Run: headless pygame with SDL's dummy video driver; simulated clock (each Clock.tick advances the game by its frame time, no real sleeping); random seed 0; keys injected as events and as key.get_pressed() state; no mouse input.
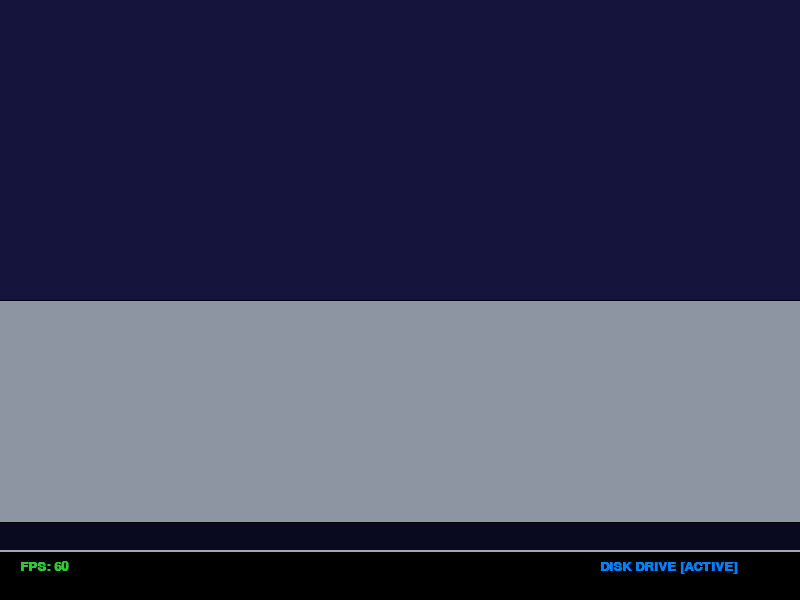
Frame 1 of 4 · flips 1–60 · no input
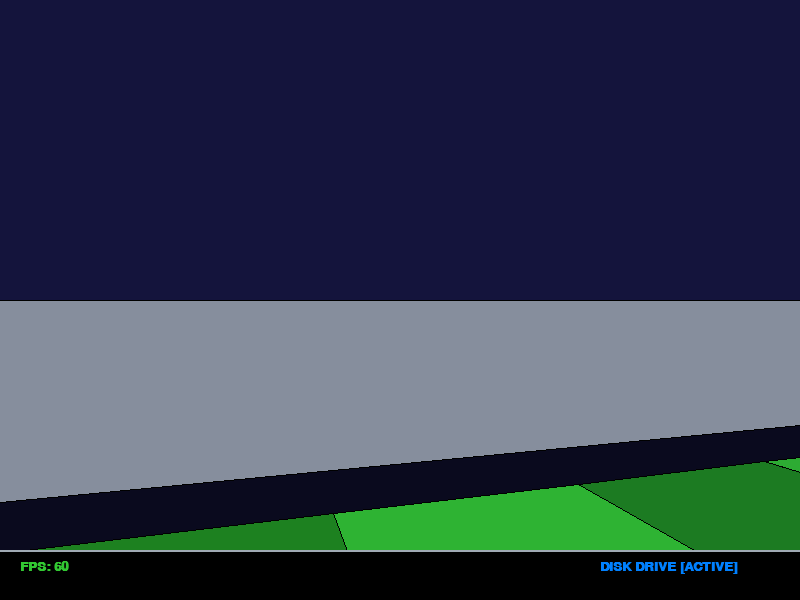
Frame 2 of 4 · flips 61–180 · tapped SPACE, RETURN · held RIGHT (→), D
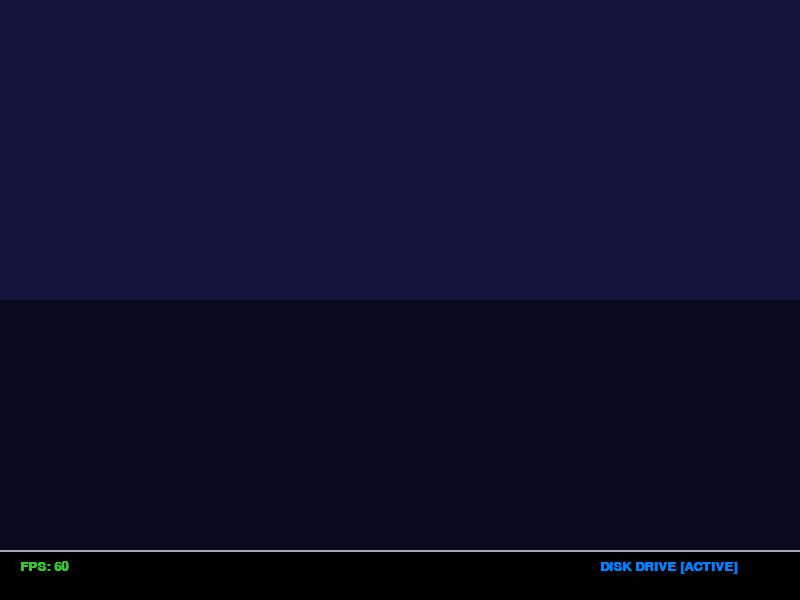
Frame 3 of 4 · flips 181–300 · held DOWN (↓), S
Frame 4 of 4 · flips 301–420 · held LEFT (←), A, UP (↑), W · screen unchanged from frame 3, image omitted

The pygame program that drew these frames:

import pygame
import math
import sys

# --- CONFIGURATION ---
WIDTH, HEIGHT = 800, 600
FPS = 60
FOV = 500
VIEW_DISTANCE = 5000
ROTATION_SPEED = 0.05
MOVE_SPEED = 12
JUMP_FORCE = 18
GRAVITY = 0.9

# --- COLORS (N64DD / Spaceworld Palette) ---
DD_SKY = (20, 20, 60)       # Deep twilight blue
WHITE = (255, 255, 255)
BLACK = (0, 0, 0)
RED = (220, 20, 60)
BLUE = (0, 0, 205)
SKIN = (255, 204, 153)
BROWN = (139, 69, 19)
MUSTACHE_BLACK = (20, 20, 20)
BUTTON_GOLD = (255, 215, 0)
EYE_BLUE = (0, 128, 255)
YELLOW = (255, 255, 0)
METAL_GREY = (160, 170, 180) # For DD branding
CHECKER_LIGHT = (50, 200, 50)
CHECKER_DARK = (30, 140, 30)

# --- 3D ENGINE MATH ---

class Vector3:
    __slots__ = ['x', 'y', 'z']  # Optimization: Reduce memory footprint
    def __init__(self, x, y, z):
        self.x = x
        self.y = y
        self.z = z

class Face:
    __slots__ = ['indices', 'color', 'avg_z', 'normal']
    def __init__(self, indices, color):
        self.indices = indices
        self.color = color
        self.avg_z = 0
        self.normal = None # Calculated during build

class Mesh:
    def __init__(self, x, y, z):
        self.x = x
        self.y = y
        self.z = z
        self.vertices = []
        self.faces = []
        self.yaw = 0

    def add_cube(self, w, h, d, offset_x, offset_y, offset_z, color):
        start_idx = len(self.vertices)
        hw, hh, hd = w/2, h/2, d/2
        
        # Define vertices
        corners = [
            (-hw, -hh, -hd), (hw, -hh, -hd), (hw, hh, -hd), (-hw, hh, -hd), # Back
            (-hw, -hh, hd), (hw, -hh, hd), (hw, hh, hd), (-hw, hh, hd)      # Front
        ]
        
        for cx, cy, cz in corners:
            self.vertices.append(Vector3(cx + offset_x, cy + offset_y, cz + offset_z))
            
        # Define faces with winding order (Counter-Clockwise usually, but we check normals)
        # Indices: 0-3 back, 4-7 front
        cube_faces = [
            ([0, 1, 2, 3], color), # Back
            ([5, 4, 7, 6], color), # Front
            ([4, 0, 3, 7], color), # Left
            ([1, 5, 6, 2], color), # Right
            ([3, 2, 6, 7], color), # Top
            ([4, 5, 1, 0], color)  # Bottom
        ]
        
        for f_indices, f_color in cube_faces:
            shifted_indices = [i + start_idx for i in f_indices]
            face = Face(shifted_indices, f_color)
            
            # Pre-calculate normal for backface culling
            # Using first 3 vertices of the face to calculate normal
            v0 = self.vertices[shifted_indices[0]]
            v1 = self.vertices[shifted_indices[1]]
            v2 = self.vertices[shifted_indices[2]]
            
            # Vector A (v1 - v0)
            ax, ay, az = v1.x - v0.x, v1.y - v0.y, v1.z - v0.z
            # Vector B (v2 - v0)
            bx, by, bz = v2.x - v0.x, v2.y - v0.y, v2.z - v0.z
            
            # Cross Product (AxB)
            nx = ay * bz - az * by
            ny = az * bx - ax * bz
            nz = ax * by - ay * bx
            
            # Normalize
            length = math.sqrt(nx*nx + ny*ny + nz*nz)
            if length != 0:
                face.normal = (nx/length, ny/length, nz/length)
            else:
                face.normal = (0, 0, 1)

            self.faces.append(face)

# --- GAME OBJECTS ---

class Mario(Mesh):
    def __init__(self, x, y, z):
        super().__init__(x, y, z)
        self.dy = 0
        self.is_jumping = False
        self.build_model()
        
    def build_model(self):
        # 1. FEET
        self.add_cube(10, 8, 14, -6, -25, -2, BROWN)
        self.add_cube(10, 8, 14, 6, -25, -2, BROWN)
        
        # 2. LEGS
        self.add_cube(8, 12, 8, -6, -15, 0, BLUE)
        self.add_cube(8, 12, 8, 6, -15, 0, BLUE)
        
        # 3. BODY
        self.add_cube(20, 10, 14, 0, -4, 0, BLUE)
        self.add_cube(22, 14, 14, 0, 8, 0, RED)
        
        self.add_cube(2, 2, 1, -5, 4, -8, BUTTON_GOLD)
        self.add_cube(2, 2, 1, 5, 4, -8, BUTTON_GOLD)

        # 4. ARMS
        self.add_cube(8, 8, 8, -16, 12, 0, RED)
        self.add_cube(6, 12, 6, -16, 2, 0, RED)
        self.add_cube(7, 7, 7, -16, -8, 0, WHITE)

        self.add_cube(8, 8, 8, 16, 12, 0, RED)
        self.add_cube(6, 12, 6, 16, 2, 0, RED)
        self.add_cube(7, 7, 7, 16, -8, 0, WHITE)

        # 5. HEAD
        self.add_cube(18, 16, 18, 0, 22, 0, SKIN)
        self.add_cube(20, 6, 20, 0, 32, 0, RED)
        self.add_cube(24, 2, 24, 0, 29, -4, RED)

        # 6. FACE
        self.add_cube(4, 4, 4, 0, 22, -10, SKIN)
        self.add_cube(10, 3, 2, 0, 18, -10, MUSTACHE_BLACK) # Wider mustache
        self.add_cube(4, 8, 4, -9, 22, -2, BROWN)
        self.add_cube(4, 8, 4, 9, 22, -2, BROWN)
        self.add_cube(18, 10, 6, 0, 22, 8, BROWN)

        # Eyes
        self.add_cube(4, 4, 1, -6, 24, -9, WHITE)
        self.add_cube(2, 2, 1, -5, 24, -10, EYE_BLUE)
        self.add_cube(4, 4, 1, 6, 24, -9, WHITE)
        self.add_cube(2, 2, 1, 5, 24, -10, EYE_BLUE)

    def update(self):
        self.dy -= GRAVITY
        self.y += self.dy
        if self.y < 0: 
            self.y = 0
            self.dy = 0
            self.is_jumping = False

class Level(Mesh):
    def __init__(self):
        super().__init__(0, 0, 0)
        self.build_courtyard()

    def build_courtyard(self):
        # 1. Procedural Checkerboard Floor
        # We create multiple large tiles instead of one giant one for the checker effect
        tile_size = 400
        grid_range = 3 # 3x3 grid centered
        
        for x in range(-grid_range, grid_range):
            for z in range(-grid_range, grid_range):
                color = CHECKER_LIGHT if (x + z) % 2 == 0 else CHECKER_DARK
                self.add_cube(tile_size, 10, tile_size, x * tile_size, -5, z * tile_size, color)

        # 2. Walls
        self.add_cube(2400, 300, 50, 0, 150, 1200, METAL_GREY)
        self.add_cube(2400, 300, 50, 0, 150, -1200, METAL_GREY)
        self.add_cube(50, 300, 2400, 1200, 150, 0, METAL_GREY)
        self.add_cube(50, 300, 2400, -1200, 150, 0, METAL_GREY)

        # 3. Fountain / Statue Base
        self.add_cube(300, 40, 300, 0, -20, 0, METAL_GREY)
        self.add_cube(250, 10, 250, 0, -5, 0, (100, 200, 255)) # Water

        # 4. Large Star
        self.add_cube(40, 40, 10, 0, 100, 0, YELLOW)
        self.add_cube(10, 60, 10, 0, 100, 0, YELLOW)
        self.add_cube(60, 10, 10, 0, 100, 0, YELLOW)

        # 5. Pillars (Floating for surreal N64DD feel)
        positions = [(-600, -600), (600, -600), (-600, 600), (600, 600)]
        for px, pz in positions:
            self.add_cube(60, 200, 60, px, 100, pz, WHITE)
            self.add_cube(80, 20, 80, px, 200, pz, RED) # Cap

# --- ENGINE ---

def main():
    pygame.init()
    screen = pygame.display.set_mode((WIDTH, HEIGHT))
    pygame.display.set_caption("SUPER MARIO 64DD - EXPANSION KIT")
    clock = pygame.time.Clock()
    
    mario = Mario(0, 0, 0)
    level = Level()
    
    cam_x, cam_y, cam_z = 0, 300, 800
    cam_yaw = 0
    cam_pitch = 0.2
    
    # Pre-allocate for speed
    cx = WIDTH // 2
    cy = HEIGHT // 2
    
    running = True
    while running:
        dt = clock.tick(FPS)
        
        # Dynamic Sky Gradient
        screen.fill(DD_SKY)
        pygame.draw.rect(screen, (10, 10, 30), (0, cy, WIDTH, cy)) # Ground fog fake

        # --- INPUT ---
        for event in pygame.event.get():
            if event.type == pygame.QUIT: running = False
            if event.type == pygame.KEYDOWN:
                if event.key == pygame.K_SPACE and not mario.is_jumping:
                    mario.dy = JUMP_FORCE
                    mario.is_jumping = True
                if event.key == pygame.K_ESCAPE: running = False

        keys = pygame.key.get_pressed()
        
        if keys[pygame.K_a]: cam_yaw -= ROTATION_SPEED
        if keys[pygame.K_d]: cam_yaw += ROTATION_SPEED
        
        move_x, move_z = 0, 0
        moved = False
        
        if keys[pygame.K_w]: move_z -= MOVE_SPEED; moved = True
        if keys[pygame.K_s]: move_z += MOVE_SPEED; moved = True
        
        if moved:
            mx = move_x * math.cos(cam_yaw) - move_z * math.sin(cam_yaw)
            mz = move_x * math.sin(cam_yaw) + move_z * math.cos(cam_yaw)
            mario.x += mx
            mario.z += mz
            mario.yaw = -math.atan2(mz, mx) - math.pi/2

        mario.update()
        
        # Smooth Camera
        target_cam_x = mario.x + math.sin(cam_yaw) * 500
        target_cam_z = mario.z + math.cos(cam_yaw) * 500
        cam_x += (target_cam_x - cam_x) * 0.08
        cam_z += (target_cam_z - cam_z) * 0.08
        
        # --- RENDERER (Optimized) ---
        render_list = []
        
        # Precompute Camera Trig
        c_cos = math.cos(-cam_yaw)
        c_sin = math.sin(-cam_yaw)
        
        def process_mesh(mesh, world_x, world_y, world_z, rotation):
            m_cos = math.cos(rotation)
            m_sin = math.sin(rotation)
            
            # View vector roughly points forward from camera
            # For strict culling, we need exact vector from cam to face center, 
            # but using the camera's forward vector is a fast approximation for 'is facing me'
            # simplified to: is the transformed normal z < 0?
            
            for face in mesh.faces:
                # 1. Transform Vertices
                transformed_verts = []
                avg_z = 0
                
                # OPTIMIZATION: Check face culling first?
                # We need rotated normal. 
                # Rotate normal by object rotation (mesh.yaw)
                if face.normal:
                    nx, ny, nz = face.normal
                    # Rotate normal only by object rotation (not camera yet)
                    r_nx = nx * m_cos - nz * m_sin
                    r_nz = nx * m_sin + nz * m_cos
                    
                    # Calculate approximate view vector from camera to object
                    # (Simplified: just check if normal points roughly to camera)
                    # We skip this for now to ensure we don't accidentally cull wrong 
                    # because we haven't done camera transform yet.
                
                valid = True
                local_verts = []
                
                for i in face.indices:
                    v = mesh.vertices[i]
                    
                    # World Rotate & Translate
                    rx = v.x * m_cos - v.z * m_sin
                    rz = v.x * m_sin + v.z * m_cos
                    wx = rx + world_x
                    wy = v.y + world_y
                    wz = rz + world_z
                    
                    # Camera Translate
                    dcx = wx - cam_x
                    dcy = wy - cam_y
                    dcz = wz - cam_z
                    
                    # Camera Rotate (Y only for now)
                    xx = dcx * c_cos - dcz * c_sin
                    zz = dcx * c_sin + dcz * c_cos
                    yy = dcy
                    
                    if zz < 5: # Near clip
                        valid = False
                        break
                        
                    local_verts.append((xx, yy, zz))
                    avg_z += zz
                
                if not valid: continue

                # Back-face Culling (Dynamic)
                # Calculate normal of the transformed face in camera space
                # V1-V0 cross V2-V0
                v0 = local_verts[0]
                v1 = local_verts[1]
                v2 = local_verts[2]
                
                # Normal Z component is enough to determine if it faces camera
                # (v1.x-v0.x)*(v2.y-v0.y) - (v1.y-v0.y)*(v2.x-v0.x)
                # Check winding order. Positive Z usually means facing away if standard.
                # Assuming counter-clockwise winding is front.
                
                ux = v1[0] - v0[0]
                uy = v1[1] - v0[1]
                vx = v2[0] - v0[0]
                vy = v2[1] - v0[1]
                
                # 2D Cross product of projected coordinates essentially gives Z normal direction
                # But we are in 3D camera space.
                # Normal Z = ux*vy - uy*vx. 
                # If Z > 0 it faces camera? Or < 0?
                # Let's trust the sort primarily, but simple normal check helps.
                # Actually, simpler method:
                # If dot product of Normal and Vector_to_Cam is positive.
                
                # Let's project first, it's safer for 2D poly rendering
                screen_points = []
                for xx, yy, zz in local_verts:
                    scale = FOV / zz
                    sx = int(xx * scale + cx)
                    sy = int(-yy * scale + cy)
                    screen_points.append((sx, sy))

                # 2D Backface Culling (Shoelace)
                # (x2 - x1)(y2 + y1) sum
                area = 0
                for i in range(len(screen_points)):
                    j = (i + 1) % len(screen_points)
                    area += (screen_points[j][0] - screen_points[i][0]) * (screen_points[j][1] + screen_points[i][1])
                
                if area > 0: # Visible if area is positive (or negative depending on coord system)
                    render_list.append({
                        'poly': screen_points,
                        'depth': avg_z / len(local_verts),
                        'color': face.color
                    })

        process_mesh(level, level.x, level.y, level.z, 0)
        process_mesh(mario, mario.x, mario.y, mario.z, mario.yaw)
        
        # Sort painter's algorithm
        render_list.sort(key=lambda x: x['depth'], reverse=True)
        
        for item in render_list:
            depth = item['depth']
            # Distance Fog
            fog_factor = min(1.0, depth / VIEW_DISTANCE)
            # Mix item color with Sky color
            r, g, b = item['color']
            sr, sg, sb = DD_SKY
            
            fr = int(r + (sr - r) * fog_factor)
            fg = int(g + (sg - g) * fog_factor)
            fb = int(b + (sb - b) * fog_factor)
            
            pygame.draw.polygon(screen, (fr, fg, fb), item['poly'])
            # Only draw outlines for Mario, level looks cleaner without
            if item['depth'] < 1000: 
                pygame.draw.polygon(screen, (0,0,0), item['poly'], 1)

        # --- HUD ---
        # Draw HUD Box
        pygame.draw.rect(screen, (0, 0, 0), (0, HEIGHT-50, WIDTH, 50))
        pygame.draw.line(screen, METAL_GREY, (0, HEIGHT-50), (WIDTH, HEIGHT-50), 2)
        
        # Status Text
        font = pygame.font.SysFont('Arial', 20, bold=True)
        fps_text = font.render(f"FPS: {int(clock.get_fps())}", True, CHECKER_LIGHT)
        dd_text = font.render("DISK DRIVE [ACTIVE]", True, EYE_BLUE)
        
        screen.blit(fps_text, (20, HEIGHT - 40))
        screen.blit(dd_text, (WIDTH - 200, HEIGHT - 40))
        
        pygame.display.flip()

    pygame.quit()
    sys.exit()

if __name__ == "__main__":
    main()
